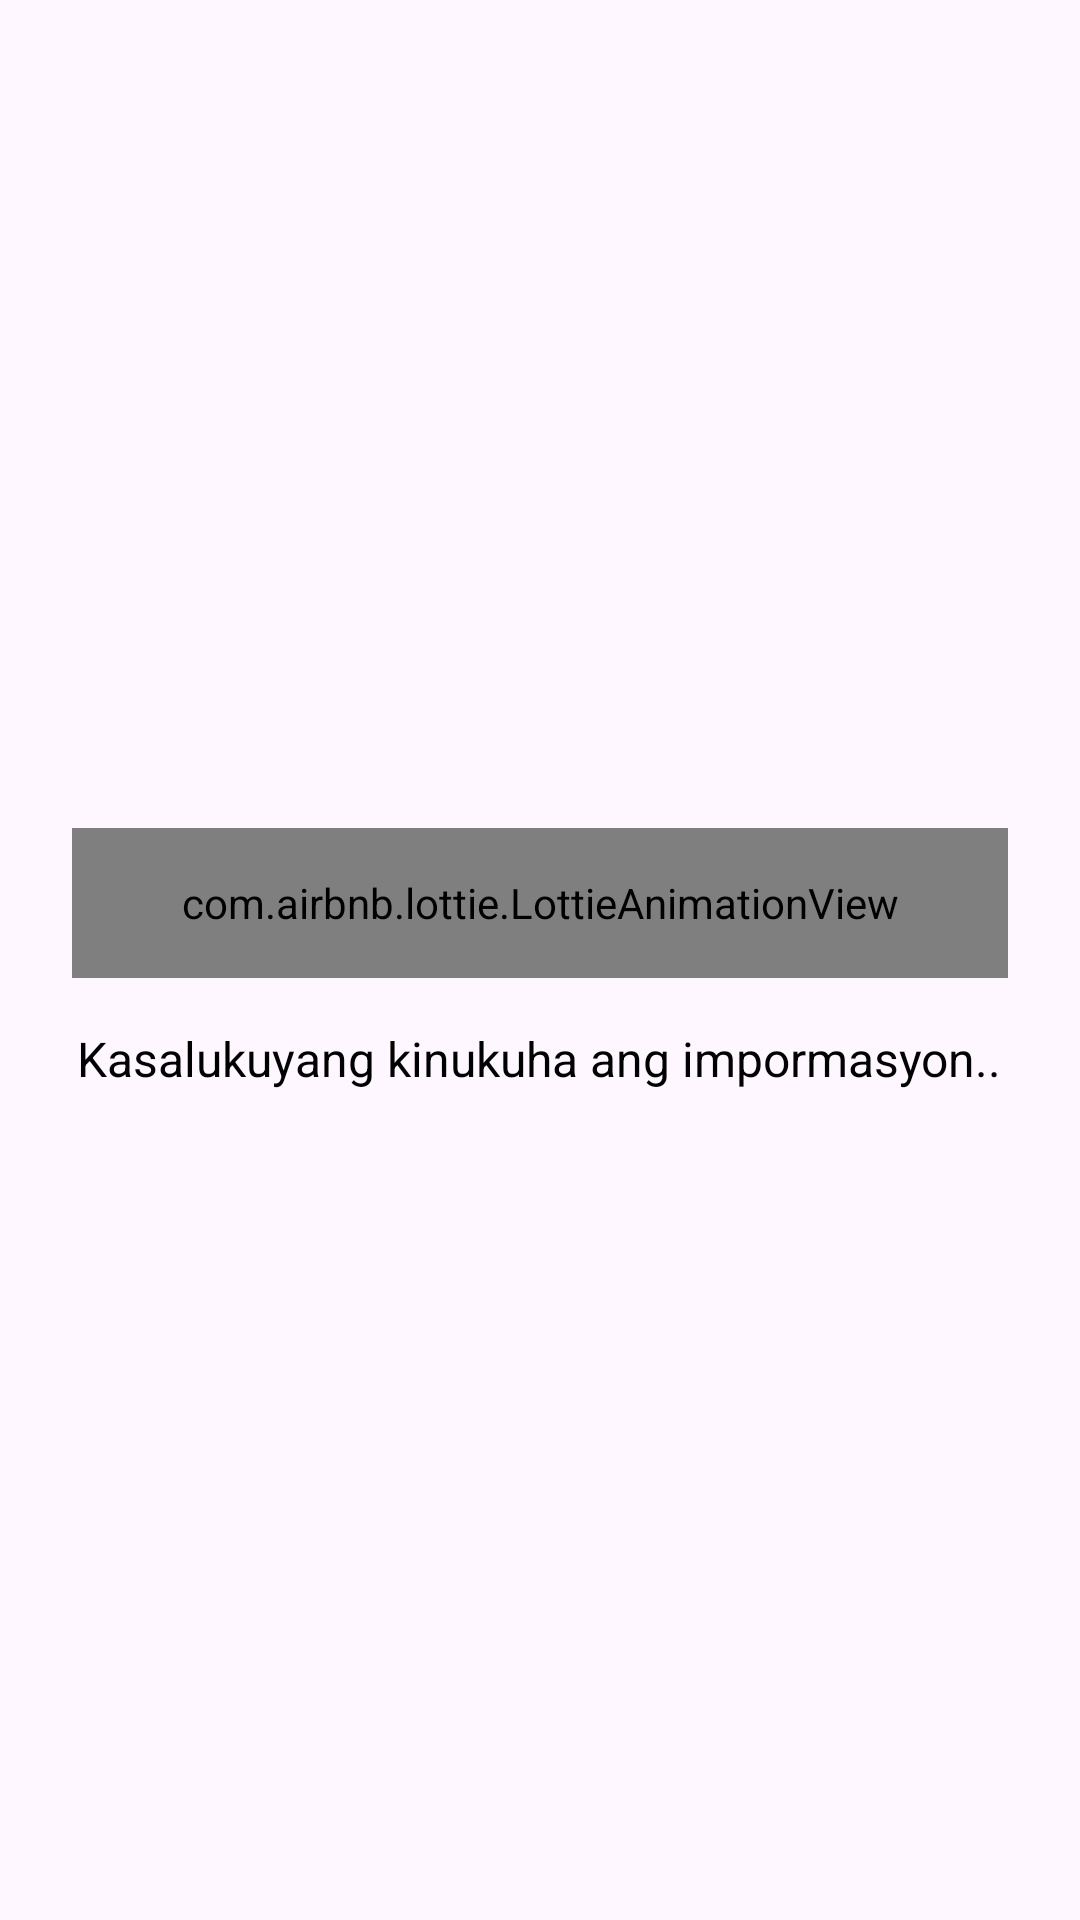

The Android layout XML behind this screen, and the referenced resources:
<!-- AndroidManifest.xml: application theme Theme.Pamatek -->
<!-- res/layout/dialog_loading.xml -->
<?xml version="1.0" encoding="utf-8"?>
<LinearLayout xmlns:android="http://schemas.android.com/apk/res/android"
    android:layout_width="250dp"
    android:layout_height="wrap_content"
    xmlns:app="http://schemas.android.com/apk/res-auto"
    android:orientation="vertical"
    android:padding="24dp"
    android:gravity="center"
    android:background="@drawable/dialog_background">

    <com.airbnb.lottie.LottieAnimationView
        android:id="@+id/animationView"
        android:layout_width="match_parent"
        android:layout_height="50dp"
        app:lottie_rawRes="@raw/loading"
        app:lottie_autoPlay="true"
        app:lottie_loop="true"/>


    <TextView
        android:id="@+id/loadingText"
        android:layout_width="wrap_content"
        android:layout_height="wrap_content"
        android:layout_marginTop="16dp"
        android:text="@string/kasalukuyang_kinukuha_ang_impormasyon"
        android:textSize="16sp"
        android:gravity="center"
        android:textColor="@android:color/black" />
</LinearLayout>
<!-- resources referenced by this layout -->
<resources>
  <string name="kasalukuyang_kinukuha_ang_impormasyon">Kasalukuyang kinukuha ang impormasyon..</string>
  <style name="Theme.Pamatek" parent="Base.Theme.Pamatek" />
  <style name="Base.Theme.Pamatek" parent="Theme.Material3.DayNight.NoActionBar">
          
         <item name="colorPrimary">@color/primary_color</item>
      </style>
  <color name="primary_color">#3A7B54</color>
</resources>
